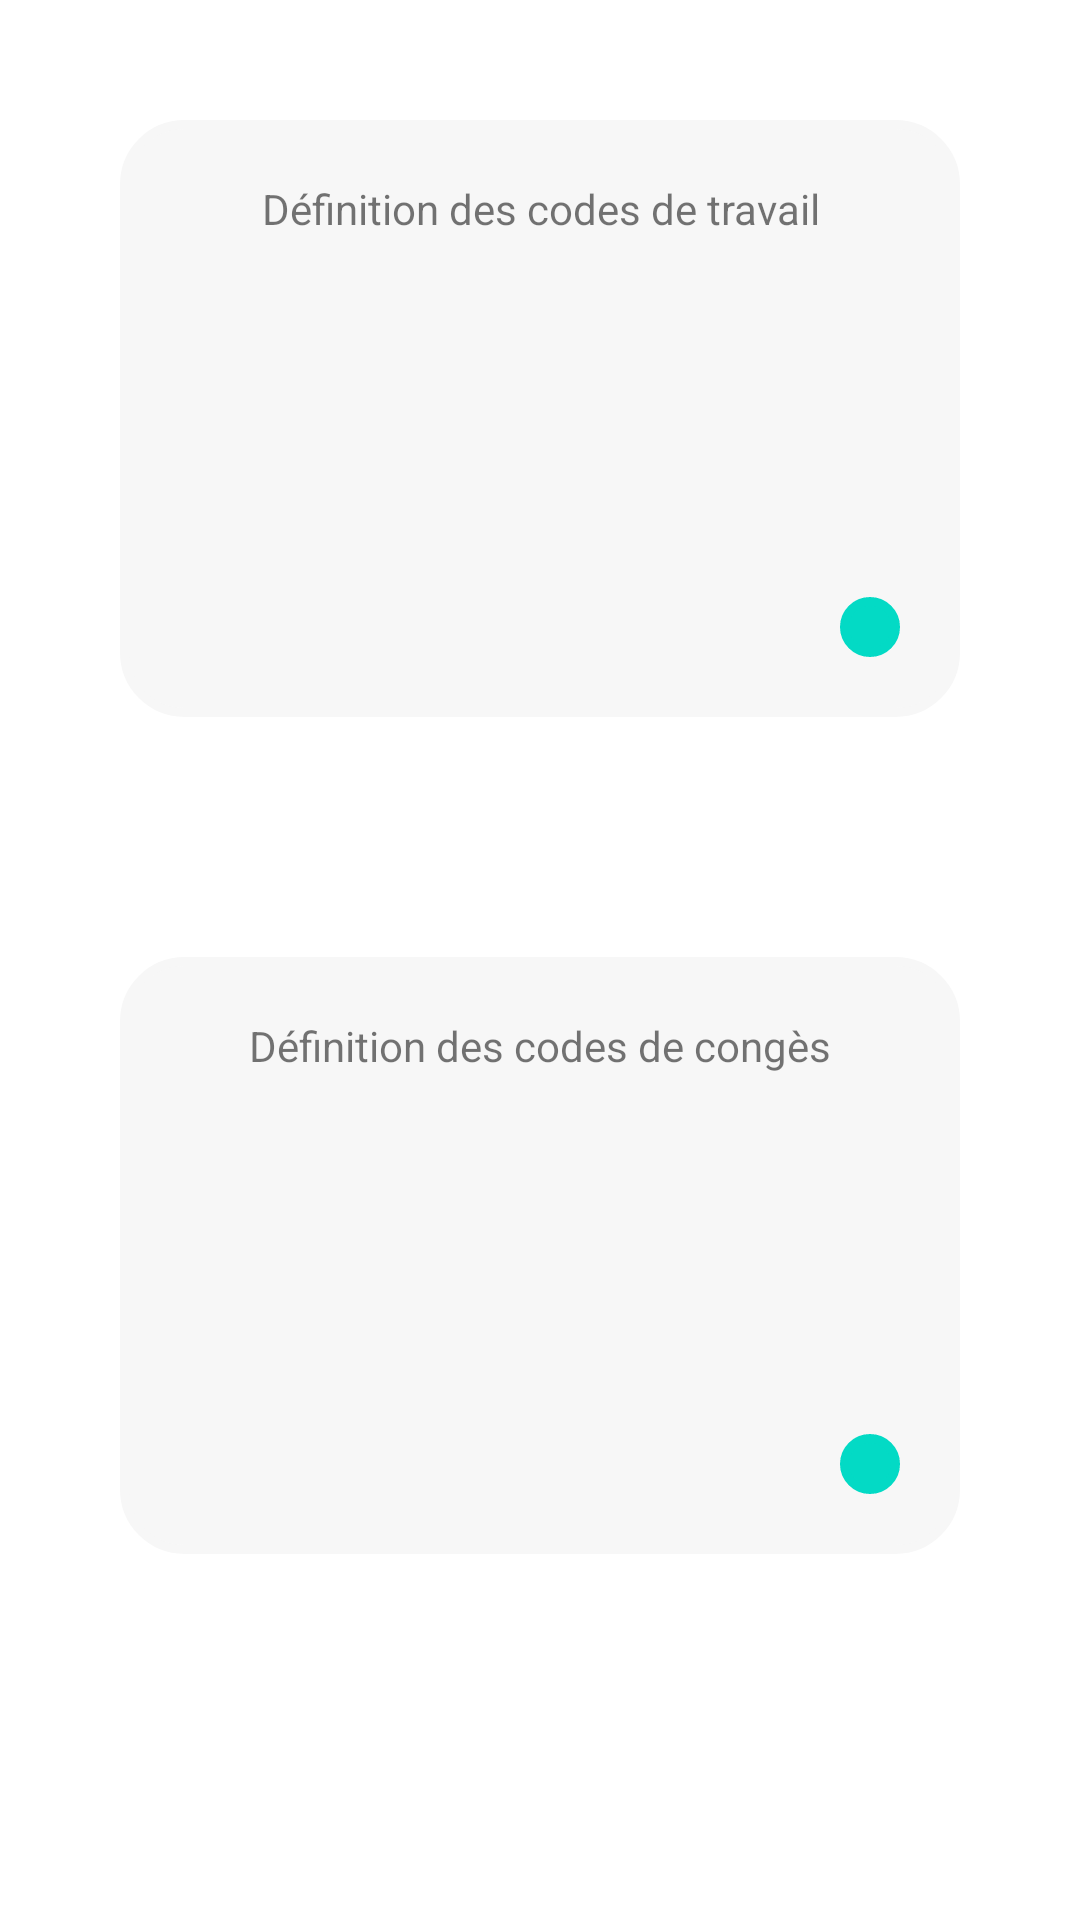

Layout XML and referenced resources for this Android screen:
<!-- AndroidManifest.xml: application theme AppTheme -->
<!-- res/layout/activity_codes_list.xml -->
<?xml version="1.0" encoding="utf-8"?>
<LinearLayout xmlns:android="http://schemas.android.com/apk/res/android"
              xmlns:app="http://schemas.android.com/apk/res-auto"
              xmlns:tools="http://schemas.android.com/tools"
              android:layout_width="match_parent"
              android:layout_height="match_parent"
              tools:context=".view.settings.workcode.CodesListActivity" android:orientation="vertical">

    <LinearLayout
            android:orientation="vertical"
            android:layout_width="match_parent"
            android:layout_height="wrap_content" android:background="@drawable/layout_bg" android:padding="20dp"
            android:layout_margin="40dp">
        <TextView
                android:id="@+id/textView2"
                android:layout_width="match_parent"
                android:layout_height="wrap_content"
                android:text="@string/definition_des_codes_de_travail"
                android:gravity="center"/>
        <androidx.recyclerview.widget.RecyclerView
                android:id="@+id/list_WorkCode"
                android:layout_width="match_parent"
                android:layout_height="120dp"
        >
        </androidx.recyclerview.widget.RecyclerView>
        <LinearLayout
                android:orientation="horizontal"
                android:layout_width="match_parent"
                android:layout_height="match_parent">
            <Space
                    android:layout_width="wrap_content"
                    android:layout_height="wrap_content" android:layout_weight="1"/>
            <ImageButton
                    android:id="@+id/addWorkCode"
                    android:layout_width="wrap_content"
                    android:layout_height="wrap_content"
                    android:src="@drawable/ic_baseline_add_24" android:background="@drawable/layout_bg_color_accent"
                    android:padding="10dp" android:layout_weight="0"/>
        </LinearLayout>
    </LinearLayout>
    <LinearLayout
            android:orientation="vertical"
            android:layout_width="match_parent"
            android:layout_height="wrap_content" android:background="@drawable/layout_bg" android:padding="20dp"
            android:layout_margin="40dp">
        <TextView
                android:id="@+id/textView3"
                android:layout_width="match_parent"
                android:layout_height="wrap_content"
                android:text="@string/definition_des_codes_de_conges"
                android:textAlignment="center"/>
        <androidx.recyclerview.widget.RecyclerView
                android:id="@+id/list_DayOffCode"
                android:layout_width="match_parent"
                android:layout_height="120dp"
        >
        </androidx.recyclerview.widget.RecyclerView>
        <LinearLayout
                android:orientation="horizontal"
                android:layout_width="match_parent"
                android:layout_height="match_parent">
            <Space
                    android:layout_width="wrap_content"
                    android:layout_height="wrap_content" android:layout_weight="1"/>
            <ImageButton
                    android:id="@+id/addDayOffCode"
                    android:layout_width="wrap_content"
                    android:layout_height="wrap_content"
                    android:src="@drawable/ic_baseline_add_24" android:background="@drawable/layout_bg_color_accent"
                    android:padding="10dp" android:layout_weight="0"
            />
        </LinearLayout>
    </LinearLayout>
</LinearLayout>
<!-- resources referenced by this layout -->
<resources>
  <!-- drawable layout_bg (drawable) -->
  <?xml version="1.0" encoding="UTF-8"?>
  <shape xmlns:android="http://schemas.android.com/apk/res/android">
      <solid android:color="#f7f7f7"/>
      <stroke android:width="3dp" android:color="#f7f7f7" />
      <corners android:radius="20dp"/>
      <padding android:left="0dp" android:top="0dp" android:right="0dp" android:bottom="0dp" />
  </shape>
  <!-- drawable layout_bg_color_accent (drawable) -->
  <?xml version="1.0" encoding="UTF-8"?>
  <shape xmlns:android="http://schemas.android.com/apk/res/android">
      <solid android:color="?attr/colorAccent"/>
      <stroke android:width="3dp" android:color="?attr/colorAccent" />
      <corners android:radius="20dp"/>
      <padding android:left="0dp" android:top="0dp" android:right="0dp" android:bottom="0dp" />
  </shape>
  <string name="definition_des_codes_de_conges">Définition des codes de congès</string>
  <string name="definition_des_codes_de_travail">Définition des codes de travail</string>
</resources>
